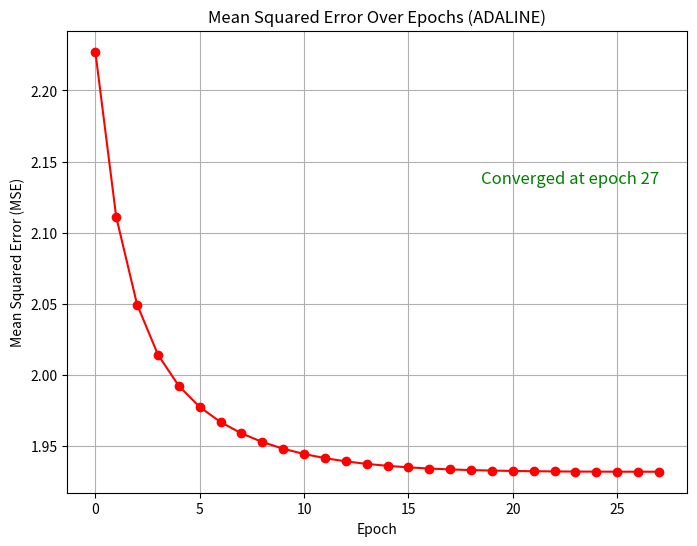
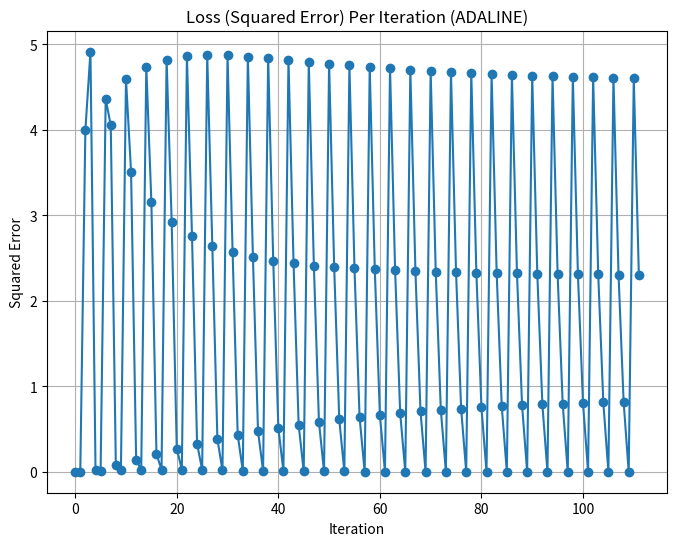
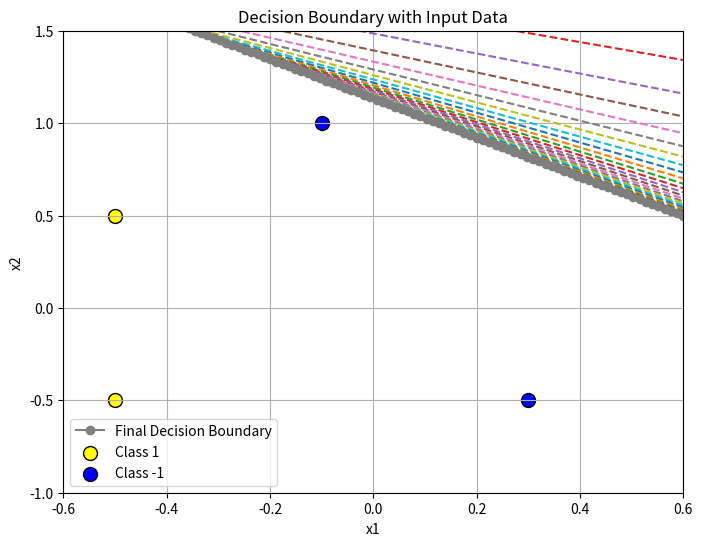

Reproduce these figures in Python, in order.
import numpy as np
import matplotlib.pyplot as plt

# Parameters
LEARNING_RATE = 0.2
EPOCHS = 200
EPSILON = 1e-5  # Convergence criterion for MSE
BIAS = -1

X = np.array([[-0.5, -0.5], [-0.5, 0.5], [0.3, -0.5], [-0.1, 1.0]])
y = np.array([1, 1, -1, -1])

# Initialize weights (including the bias weight)
weights = np.random.rand(X.shape[1]) * 0.01

mse_per_epoch = []  # To store mean squared errors over epochs
loss_per_iteration = []
weights_per_epoch = []

# ADALINE Training process
for epoch in range(EPOCHS):
    total_error = 0  # Sum of squared errors for this epoch

    for inputs, target in zip(X, y):
        # Net input (linear combination of inputs and weights)
        net_input = np.dot(inputs, weights) - BIAS

        # Error (difference between desired output and actual output)
        error = target - net_input

        # Update weights using the delta rule
        weights = weights + LEARNING_RATE * error * inputs

        squared_error = error**2
        loss_per_iteration.append(squared_error)

        # Accumulate squared error
        total_error += error**2

    # Calculate mean squared error (MSE) for this epoch
    mse = total_error / X.shape[0]
    mse_per_epoch.append(mse)

    weights_per_epoch.append(weights.copy())

    # Stopping criterion based on MSE change
    if epoch > 0 and abs(mse_per_epoch[-1] - mse_per_epoch[-2]) <= EPSILON:
        converged_epoch = epoch
        print(f"Converged at epoch {epoch}")
        break

# Plot 1: Mean Squared Error (MSE) over epochs
plt.figure(figsize=(8, 6))
plt.plot(mse_per_epoch, marker="o", color="red")
plt.title("Mean Squared Error Over Epochs (ADALINE)")
plt.xlabel("Epoch")
plt.ylabel("Mean Squared Error (MSE)")
plt.grid(True)

# Add text for convergence if applicable
if "converged_epoch" in locals():
    plt.text(
        converged_epoch,
        mse_per_epoch[converged_epoch] + 0.2,
        f"Converged at epoch {converged_epoch}",
        fontsize=12,
        color="green",
        verticalalignment="bottom",
        horizontalalignment="right",
    )

plt.show()

# Plot 2: Loss (Squared Error) per iteration
plt.figure(figsize=(8, 6))
plt.plot(loss_per_iteration, marker="o")
plt.title("Loss (Squared Error) Per Iteration (ADALINE)")
plt.xlabel("Iteration")
plt.ylabel("Squared Error")
plt.grid(True)
plt.show()

# Plot 3: Decision Boundary and Input Data
plt.figure(figsize=(8, 6))
x_min, x_max = -0.6, 0.6
x1_values = np.linspace(x_min, x_max, 100)

# Boundary line: x2 = (BIAS - w1*x1) / w2
for i, epoch_weights in enumerate(weights_per_epoch):
    if i < len(weights_per_epoch) - 1:
        # Decision boundary: x2 = (bias - w1*x1) / w2
        if not np.isclose(epoch_weights[1], 0):
            decision_boundary = (BIAS - epoch_weights[0] * x1_values) / epoch_weights[1]
            plt.plot(
                x1_values,
                decision_boundary,
                linestyle="--",
            )

# Plot final decision boundary
if not np.isclose(weights[1], 0):  # Make sure the denominator is not zero
    decision_boundary = (BIAS - weights[0] * x1_values) / weights[1]
    plt.plot(x1_values, decision_boundary, "o-", label="Final Decision Boundary")

# Plot data points
plt.scatter(
    X[y == 1][:, 0],
    X[y == 1][:, 1],
    c="yellow",
    edgecolors="k",
    marker="o",
    s=100,
    label="Class 1",
)
plt.scatter(
    X[y == -1][:, 0],
    X[y == -1][:, 1],
    c="blue",
    edgecolors="k",
    marker="o",
    s=100,
    label="Class -1",
)

# Set limits and labels
plt.xlim(x_min, x_max)
plt.ylim(X[:, 1].min() - 0.5, X[:, 1].max() + 0.5)
plt.title("Decision Boundary with Input Data")
plt.xlabel("x1")
plt.ylabel("x2")
plt.legend()
plt.grid(True)
plt.show()
